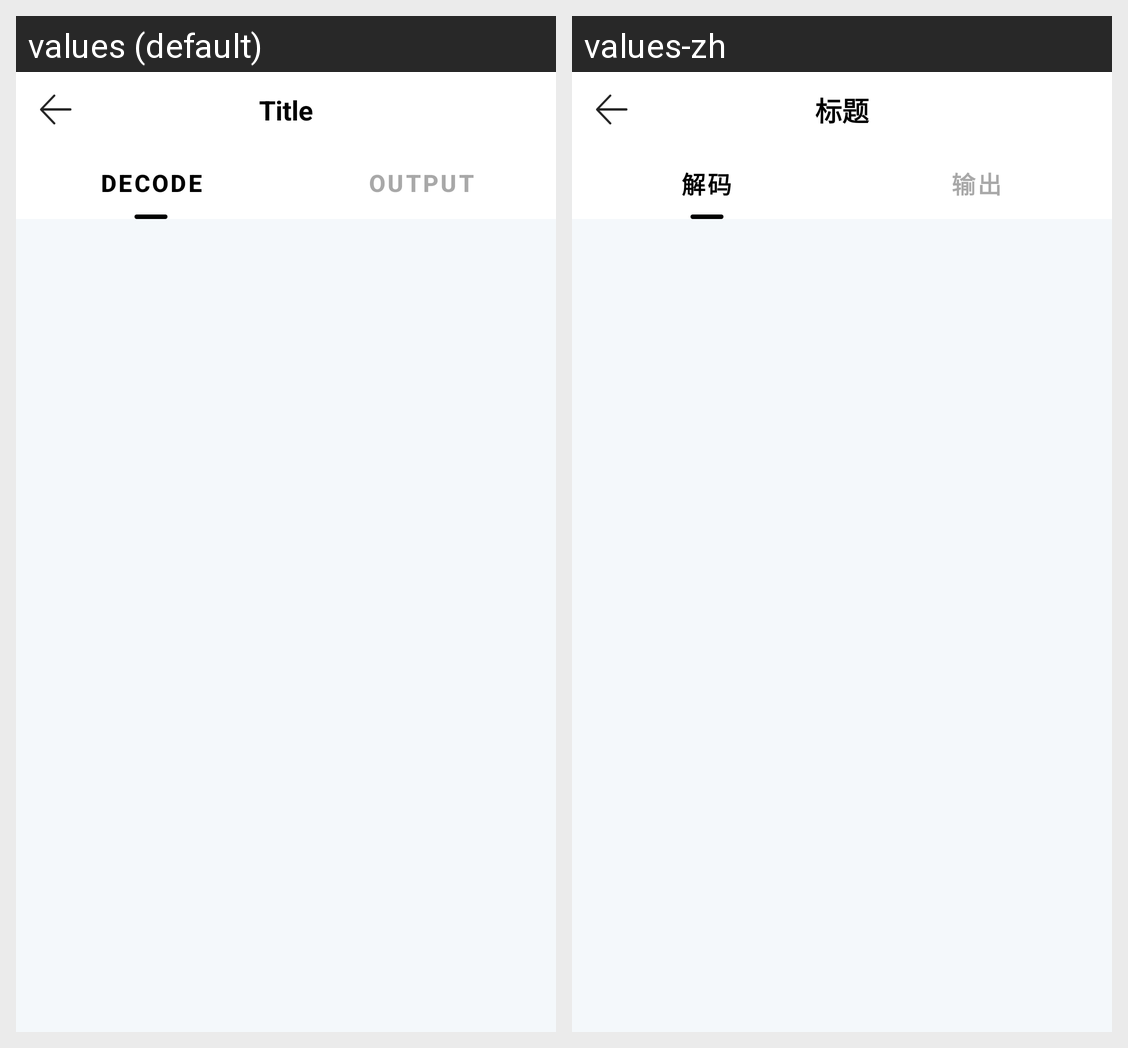

Strings drawn on this Android screen and how each of the app's shown locales translates them:
Android screen res/layout/fragment_opus.xml rendered under 2 locales, left to right: values (default), values-zh. Device: Nexus 5 (rendered at 1080×1920; each locale shown at half size, 540×960, under a caption strip naming it); theme Theme.OpusTestDemo.
Strings drawn on this screen, with the default value and each locale's value (text and hints the layout hard-codes, and strings that could not be matched under every locale, appear in the picture but are not listed):

decode
  values: Decode
  values-zh: 解码

output
  values: Output
  values-zh: 输出

title
  values: Title
  values-zh: 标题
